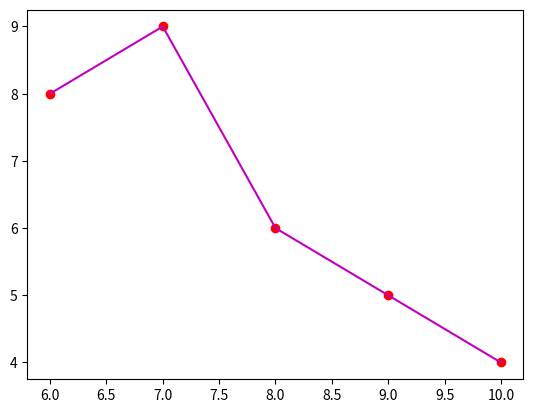

Reproduce this figure in Python.
import matplotlib.pyplot as plt

plt.plot([6,7,8,9,10],[8,9,6,5,4],'ro',[6,7,8,9,10],[8,9,6,5,4],'m')
plt.show()